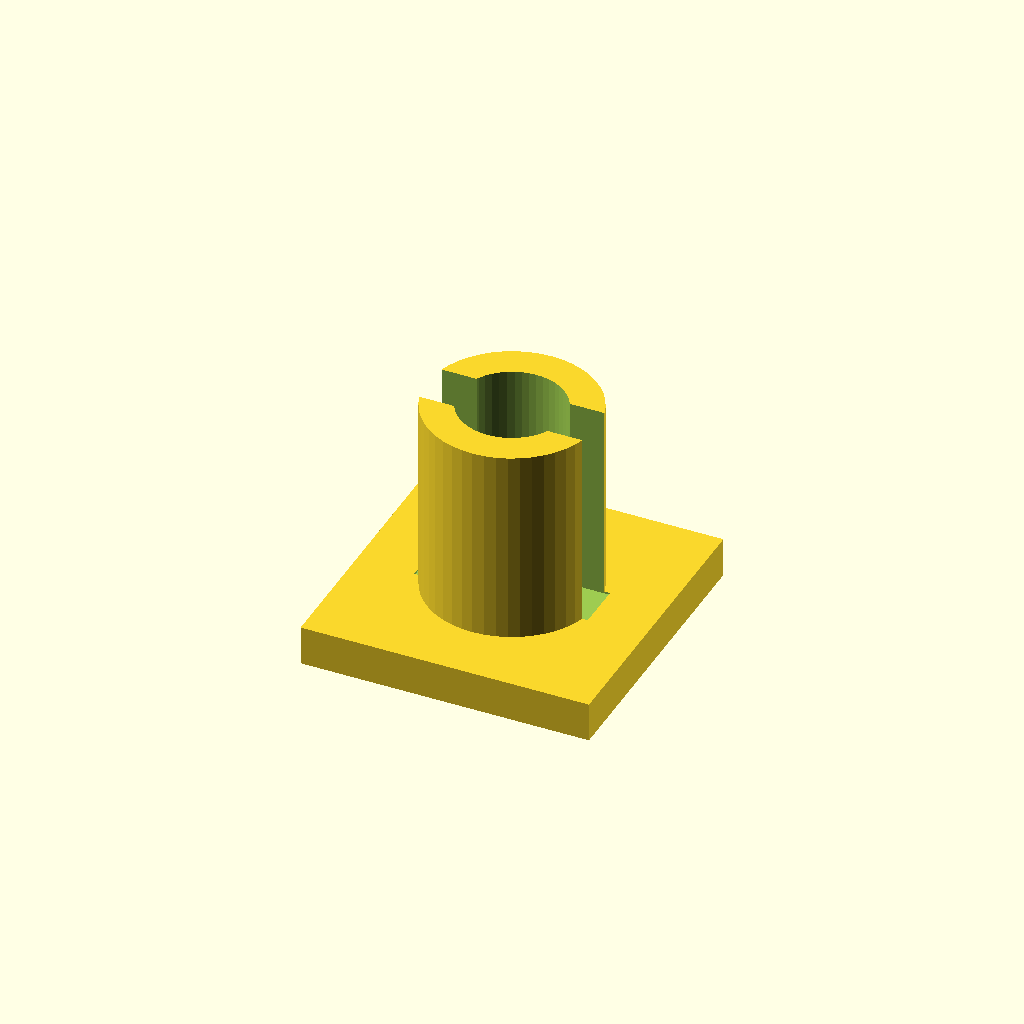
Cell 1: rendered with the file's own defaults.
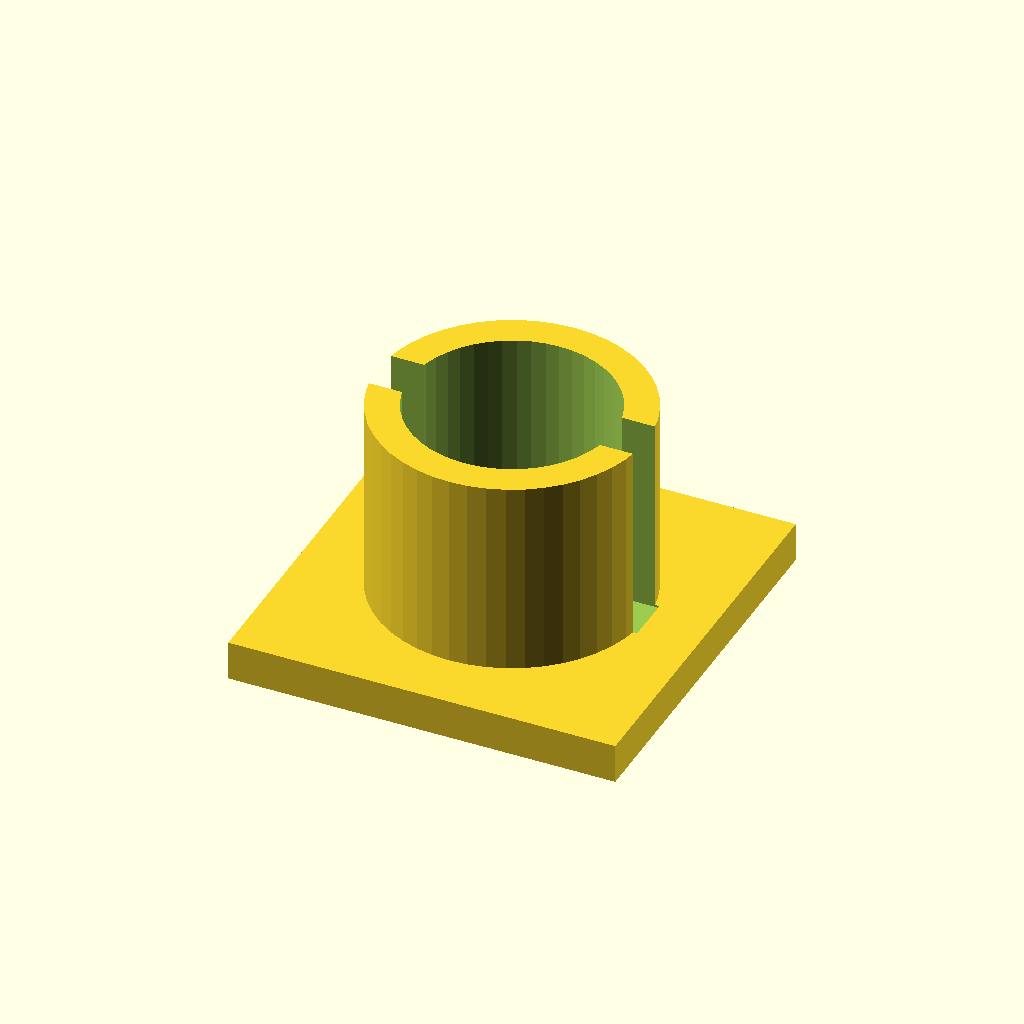
Cell 2: cable_d = 10 (everything else at default).
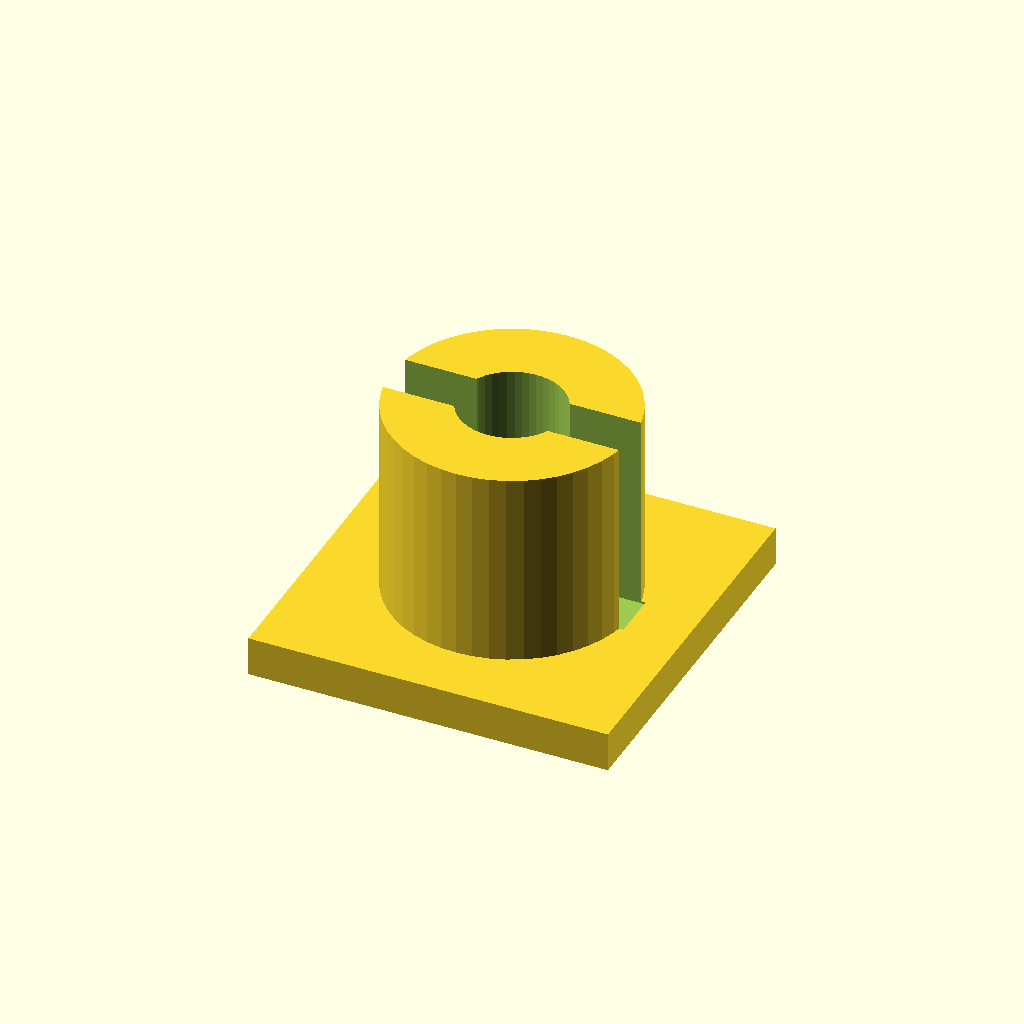
Cell 3 — wall set to 3.6, the other parameters unchanged.
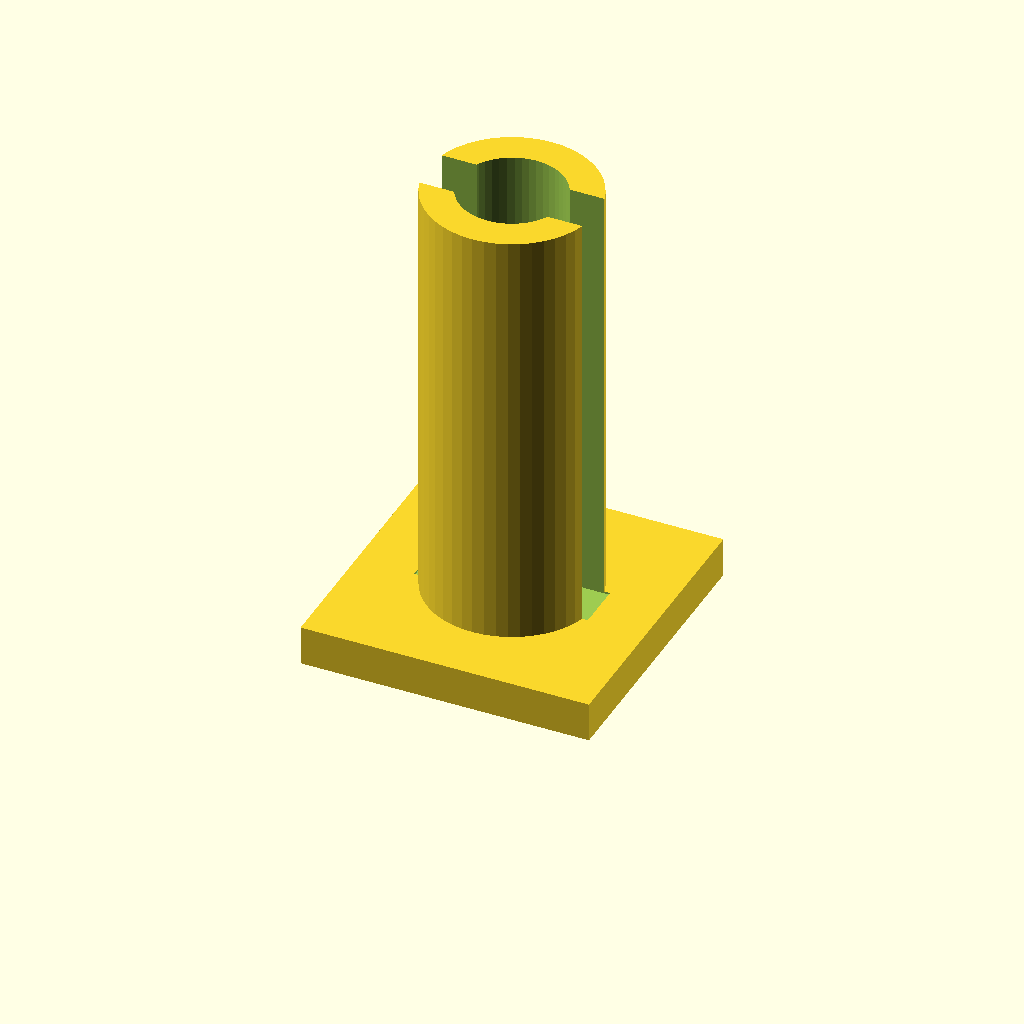
Cell 4: the same model with length = 24.
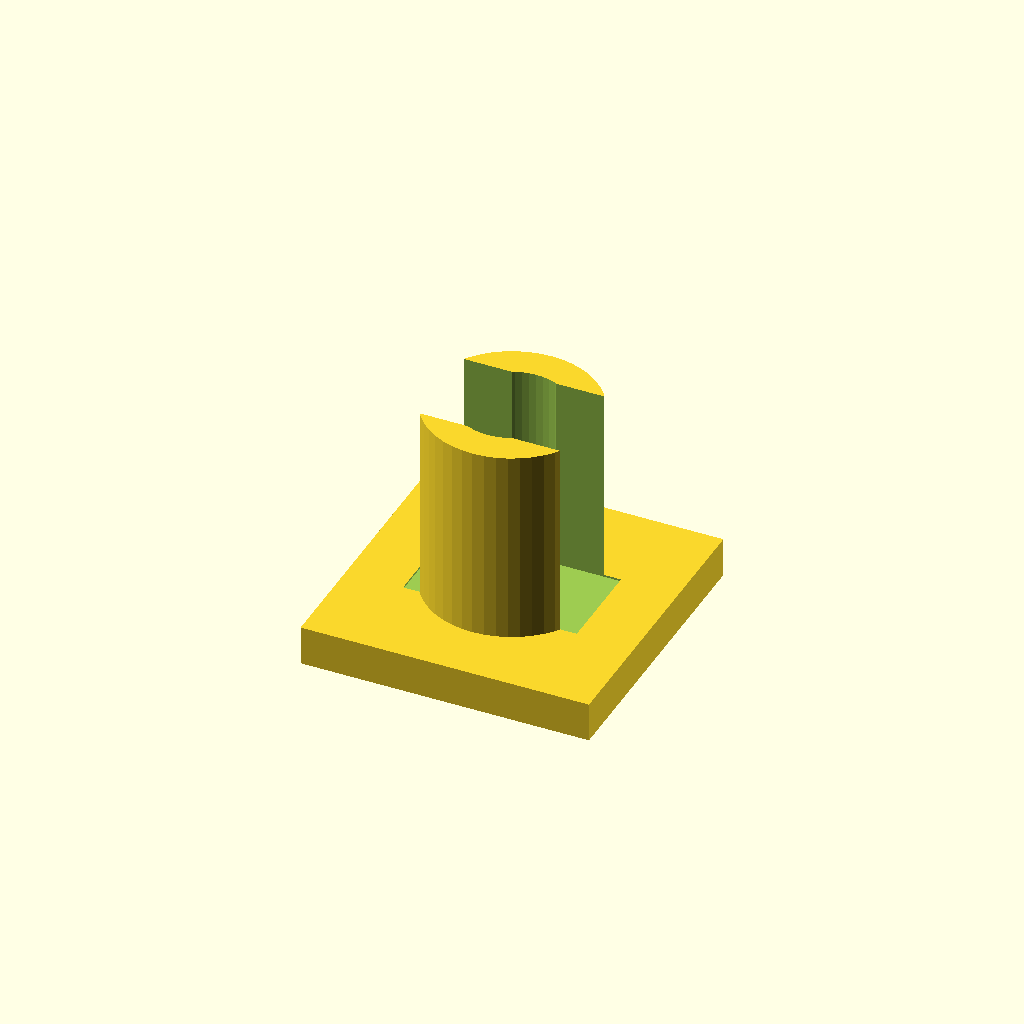
Cell 5: slot_w = 4.8 (everything else at default).
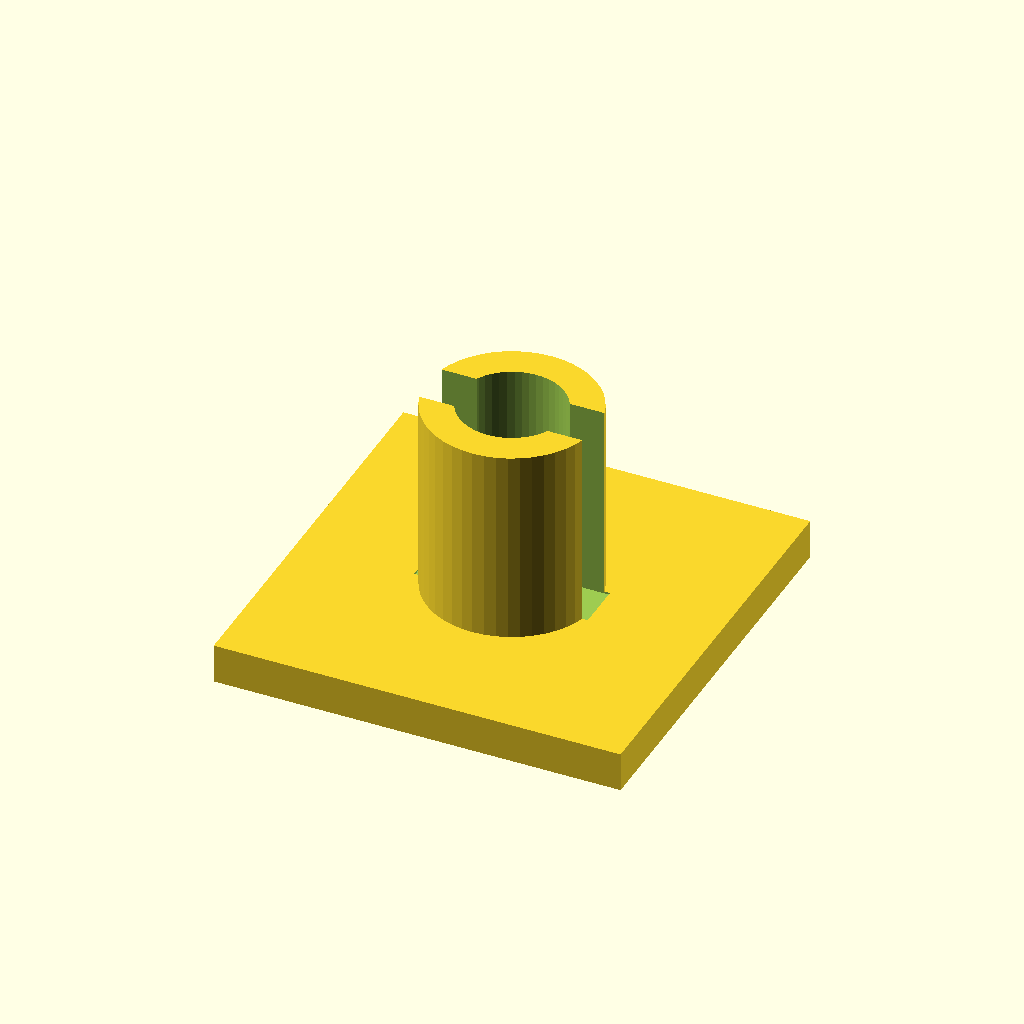
Cell 6: base_pad = 6 (everything else at default).
All cells are drawn from one camera (rotation 55°, 0°, 25°, orthographic, colour scheme Cornfield), so only the parameter changes between them.
Source of the model, templates/builtin/cable-clip/model.scad:
// Snap cable clip — C-groove + adhesive base pad
cable_d = 5;
wall = 1.8;
length = 12;
slot_w = 2.4;
base_pad = 3;
base_h = 2;
$fn = 48;

r_outer = cable_d / 2 + wall;

difference() {
  union() {
    translate([0, 0, base_h])
      cylinder(h = length - base_h, r = r_outer);
    translate([-r_outer - base_pad, -r_outer - base_pad, 0])
      cube([2 * (r_outer + base_pad), 2 * (r_outer + base_pad), base_h]);
  }
  translate([0, 0, base_h - 0.1])
    cylinder(h = length - base_h + 0.2, r = cable_d / 2 + 0.15);
  translate([-r_outer - 0.1, -slot_w / 2, base_h - 0.1])
    cube([2 * r_outer + 0.2, slot_w, length - base_h + 0.2]);
}
Customizer parameters (derived from the source; name, type, default, range or options):
cable_d: number, default 5
wall: number, default 1.8
length: number, default 12
slot_w: number, default 2.4
base_pad: number, default 3
base_h: number, default 2
